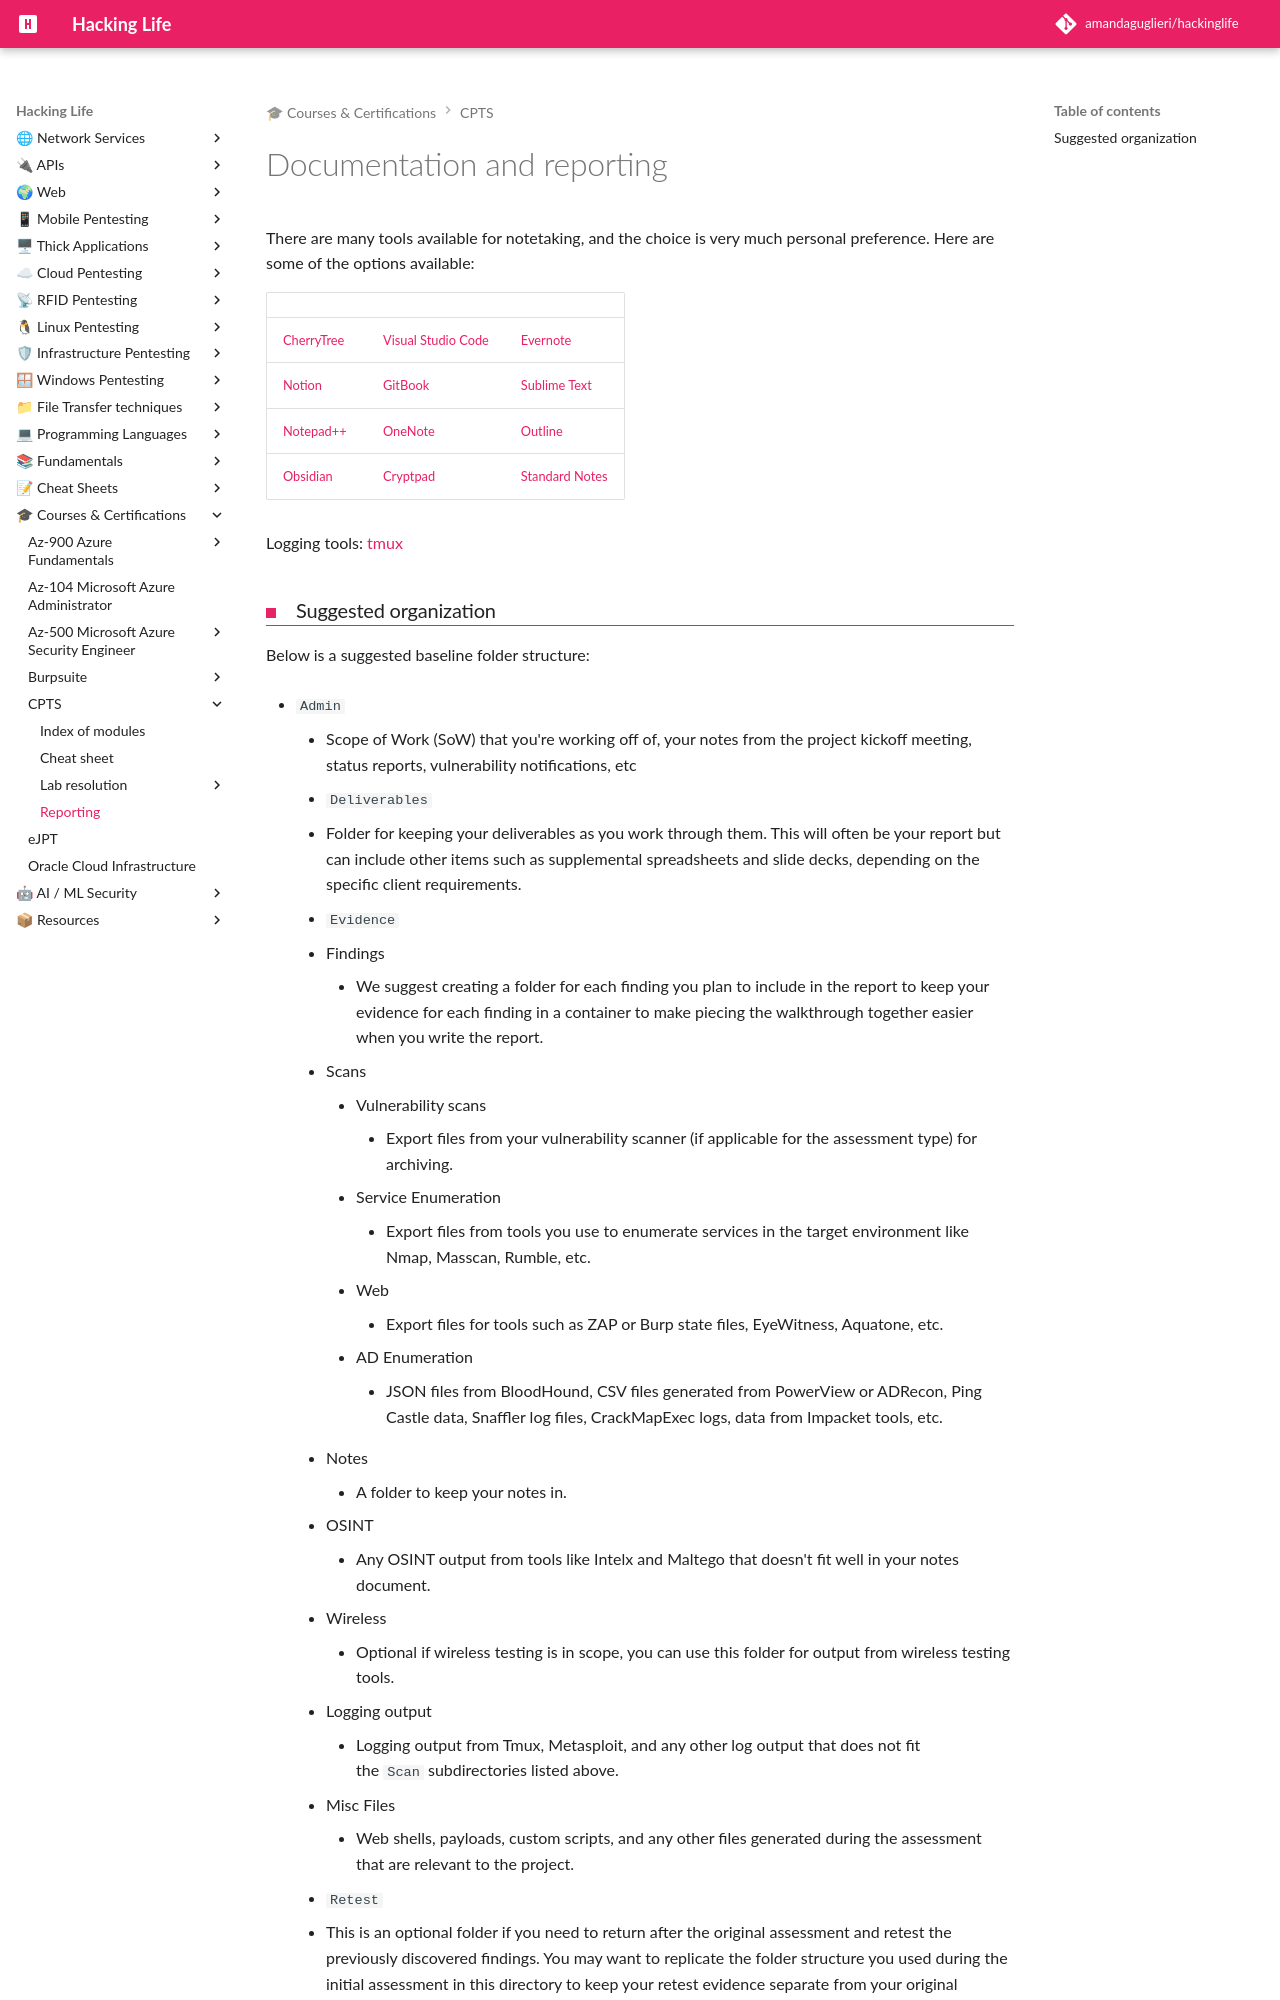

repository: amandaguglieri/hackinglife · page: reporting/index.html · generator: mkdocs

---
title: Documentation and reporting
author: amandaguglieri
draft: false
TableOfContents: true
tags:
  - pentesting
  - CPTS
---

# Documentation and reporting

There are many tools available for notetaking, and the choice is very much personal preference. Here are some of the options available:

|                                                       |                                                      |                                              |
| ----------------------------------------------------- | ---------------------------------------------------- | -------------------------------------------- |
| [CherryTree](https://www.giuspen.com/cherrytree/)     | [Visual Studio Code](https://code.visualstudio.com/) | [Evernote](https://evernote.com/)            |
| [Notion](https://www.notion.so/)                      | [GitBook](https://www.gitbook.com/)                  | [Sublime Text](https://www.sublimetext.com/) |
| [Notepad++](https://notepad-plus-plus.org/downloads/) | [OneNote](https://www.onenote.com/?public=1)         | [Outline](https://www.getoutline.com/)       |
| [Obsidian](https://obsidian.md/)                      | [Cryptpad](https://cryptpad.fr/)                     | [Standard Notes](https://standardnotes.com/) |


Logging tools: [tmux](tmux.md)
